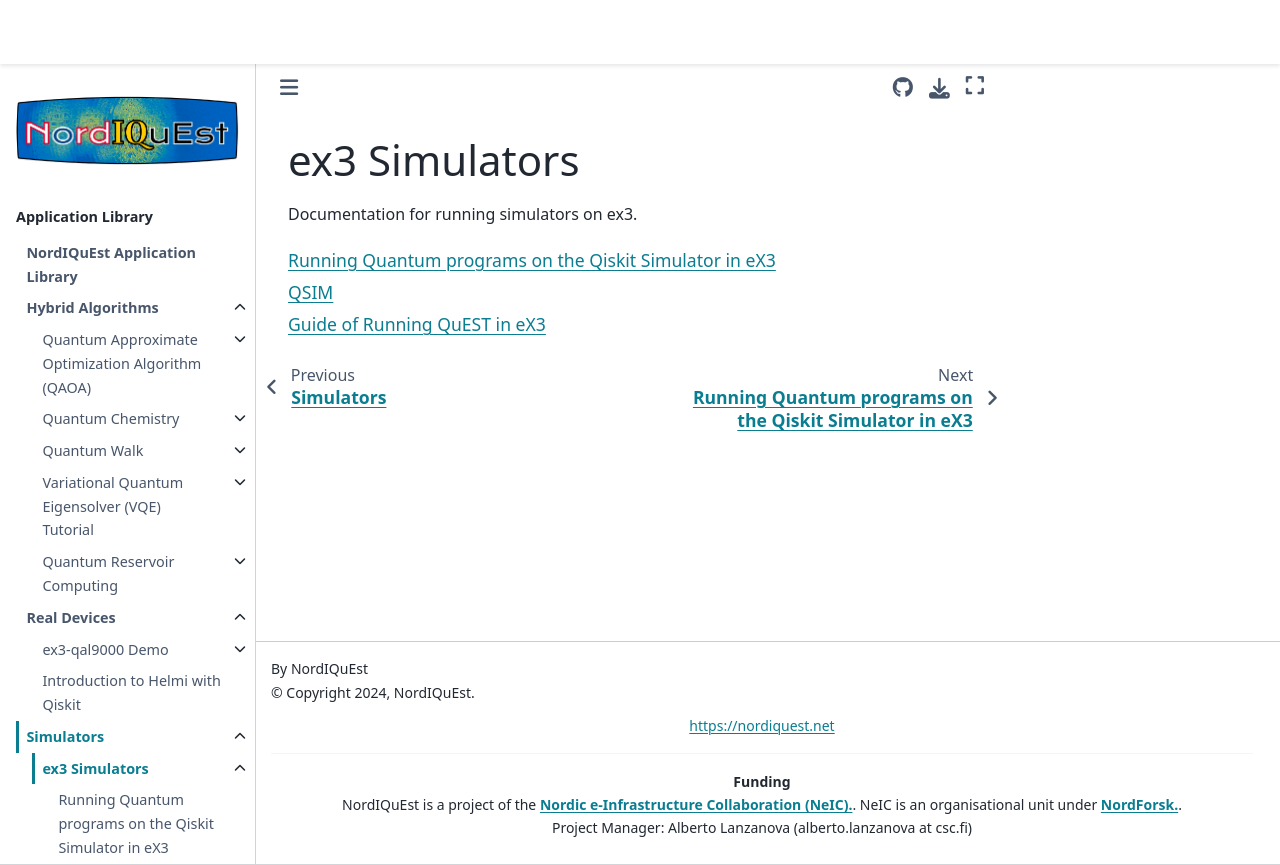

repository: NordIQuEst/application-library · page: simulators/ex3/index.html · generator: sphinx

ex3 Simulators
==================

Documentation for running simulators on ex3.

.. toctree::
   :maxdepth: 1

   qiskit/README.md
   qsim/README.md
   QuEST/README.md
